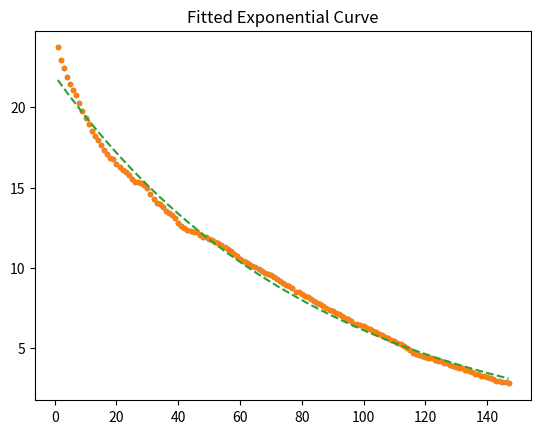

Generate this figure with matplotlib:
import numpy as np
import scipy.optimize
import matplotlib.pyplot as plt

# Werte vom Abkühlen des Arduinos (v3)
# Zeit t
x = np.array([1, 2, 3, 4, 5, 6, 7, 8, 9, 10, 11, 12, 13, 14, 15, 16, 17, 18, 19, 20, 21, 22, 23, 24, 25, 26, 27, 28, 29, 30, 31, 32, 33, 34, 35, 36, 37, 38, 39, 40, 41, 42, 43, 44, 45, 46, 47, 48, 49, 50, 51, 52, 53, 54, 55, 56, 57, 58, 59, 60, 61, 62, 63, 64, 65, 66, 67, 68, 69, 70, 71, 72, 73, 74, 75, 76, 77, 78, 79, 80, 81, 82, 83, 84, 85, 86, 87, 88, 89, 90, 91, 92, 93, 94, 95, 96, 97, 98, 99, 100, 101, 102, 103, 104, 105, 106, 107, 108, 109, 110, 111, 112, 113, 114, 115, 116, 117, 118, 119, 120, 121, 122, 123, 124, 125, 126, 127, 128, 129, 130, 131, 132, 133, 134, 135, 136, 137, 138, 139, 140, 141, 142, 143, 144, 145, 146, 147])
# Temperatur T
y = np.array([23.73,22.95,22.42,21.89,21.45,21.1,20.76,20.25,19.77,19.34,18.96,18.55,18.24,17.97,17.66,17.36,17.1,16.87,16.78,16.48,16.26,16.1,15.97,15.76,15.53,15.37,15.33,15.3,15.18,14.95,14.58,14.26,14.05,13.98,13.78,13.57,13.39,13.29,13.08,12.82,12.62,12.46,12.33,12.32,12.26,12.2,12.02,11.92,11.9,11.82,11.71,11.63,11.57,11.41,11.28,11.15,11.02,10.84,10.71,10.54,10.42,10.35,10.24,10.11,10.02,9.94,9.79,9.69,9.6,9.52,9.41,9.31,9.18,9.03,8.92,8.84,8.71,8.5,8.48,8.37,8.27,8.18,8.05,7.93,7.82,7.72,7.61,7.51,7.4,7.29,7.17,7.09,7,6.89,6.82,6.7,6.51,6.47,6.46,6.36,6.26,6.16,6.05,5.97,5.87,5.81,5.71,5.61,5.5,5.42,5.34,5.24,5.1,4.97,4.86,4.71,4.62,4.59,4.52,4.47,4.39,4.35,4.28,4.21,4.18,4.09,4.04,3.97,3.91,3.83,3.76,3.75,3.61,3.56,3.48,3.4,3.35,3.26,3.26,3.22,3.15,3.06,2.97,2.93,2.9,2.86,2.79])


plt.plot(x, y, '.')
plt.title("T(t)-Diagramm")

def monoExp(x, m, t, b):
    return m * np.exp(-t * x) + b

# perform the fit
p0 = (2000, .1, 50) # start with values near those we expect
params, cv = scipy.optimize.curve_fit(monoExp, x, y, p0)
m, t, b = params
sampleRate = 20_000 # Hz
tauSec = (1 / t) / sampleRate

# determine quality of the fit
squaredDiffs = np.square(y - monoExp(x, m, t, b))
squaredDiffsFromMean = np.square(y - np.mean(y))
rSquared = 1 - np.sum(squaredDiffs) / np.sum(squaredDiffsFromMean)
print(f"R² (Anpassungsgüte) = {rSquared}") # gibt an, wie gut die angepasste Kurve die Daten darstellt (perfekt: 1, grauenvoll: 0)

# plot the results
plt.plot(x, y, '.', label="data")
plt.plot(x, monoExp(x, m, t, b), '--', label="fitted")
plt.title("Fitted Exponential Curve")

# inspect the parameters
print(f"\nf(x) = {m: .6} * e^(-{t: .4} * x) + {b: .4} \n(gerundet)\n")
print(f"τ (Tau) = {tauSec * 1e6} µs (Wie lange dauert es, bis 1/e des ursprünglichen Wertes abgefallen ist?)")
